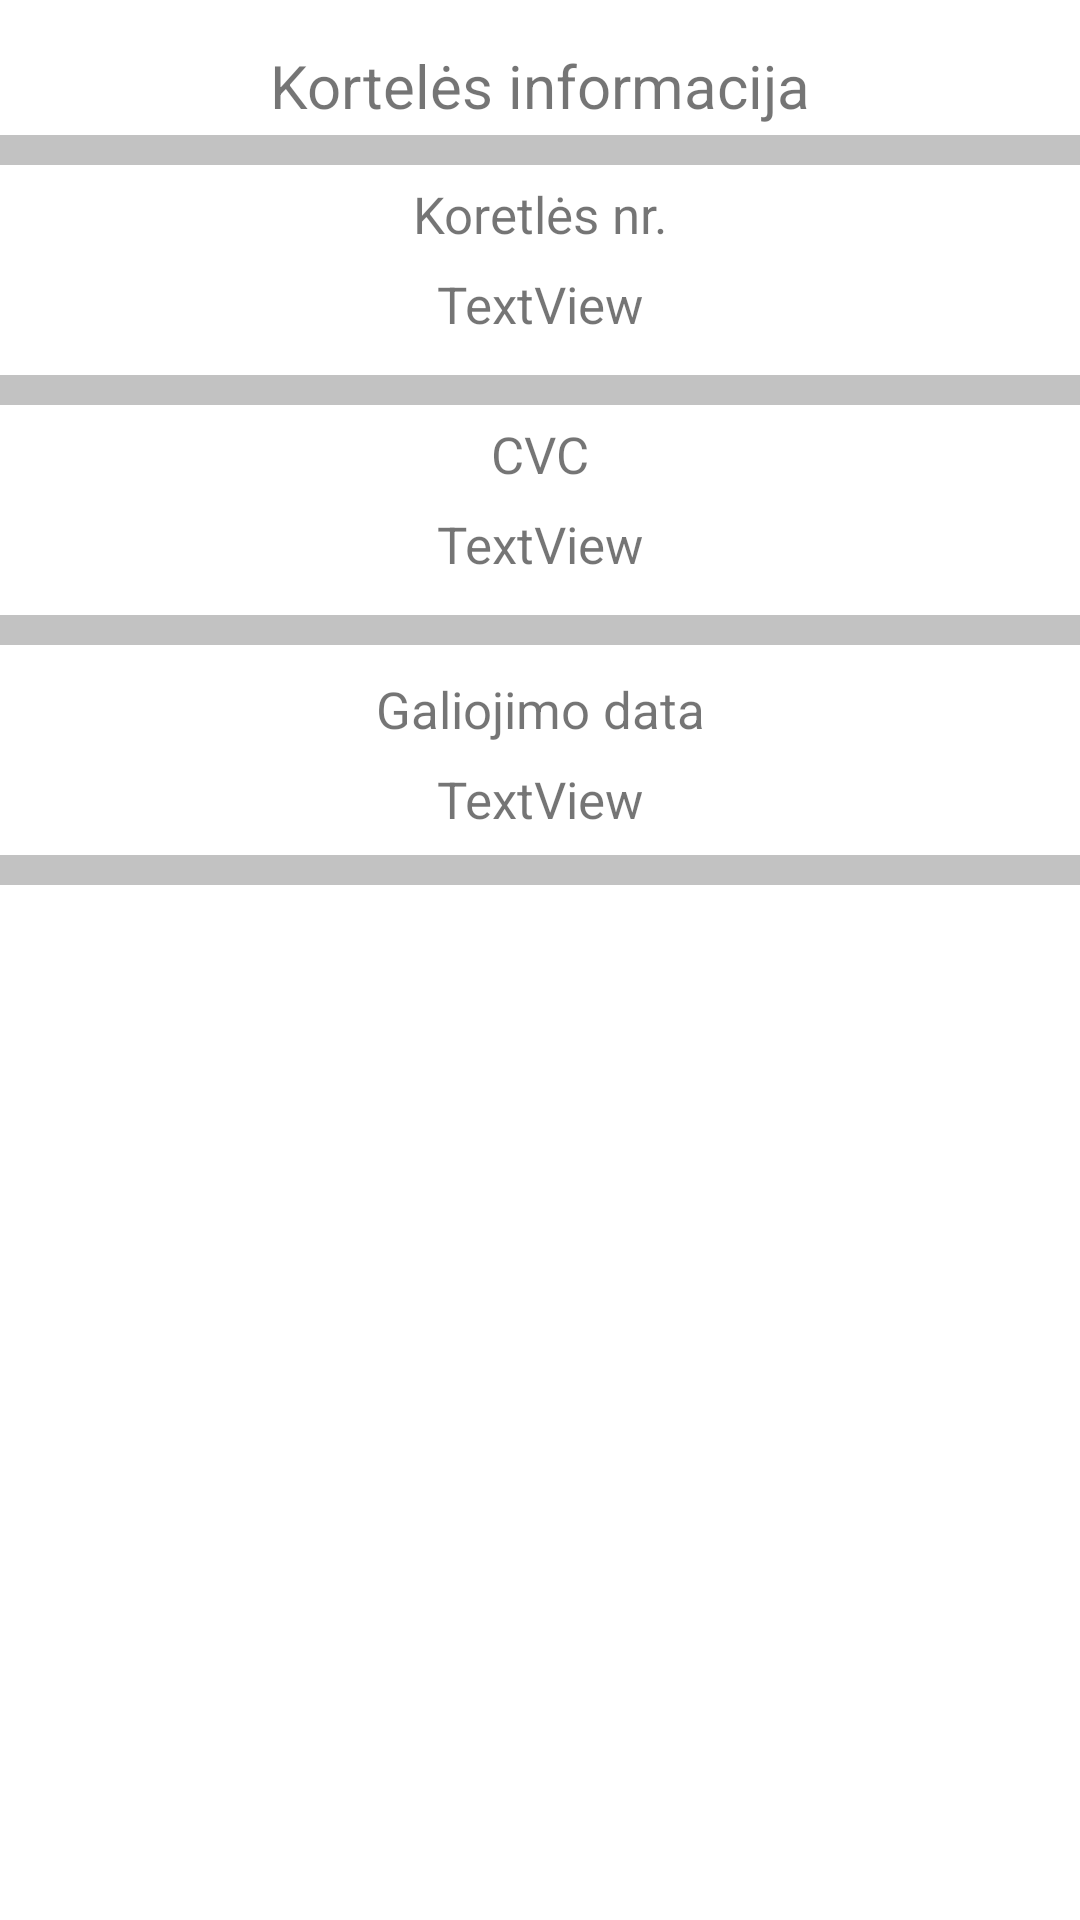

Layout XML and referenced resources for this Android screen:
<!-- AndroidManifest.xml: application theme Theme.Application -->
<!-- res/layout/card_info_popup.xml -->
<?xml version="1.0" encoding="utf-8"?>
<androidx.constraintlayout.widget.ConstraintLayout xmlns:android="http://schemas.android.com/apk/res/android"
    xmlns:app="http://schemas.android.com/apk/res-auto"
    xmlns:tools="http://schemas.android.com/tools"
    android:layout_width="match_parent"
    android:layout_height="match_parent">

    <View
        android:id="@+id/view6"
        android:layout_width="match_parent"
        android:layout_height="10dp"
        android:layout_marginTop="45dp"
        android:background="#C2C2C2"
        app:layout_constraintBottom_toBottomOf="parent"
        app:layout_constraintTop_toTopOf="parent"
        app:layout_constraintVertical_bias="0.0"
        tools:layout_editor_absoluteX="0dp" />

    <View
        android:id="@+id/view10"
        android:layout_width="match_parent"
        android:layout_height="10dp"
        android:layout_marginTop="205dp"
        android:background="#C2C2C2"
        app:layout_constraintBottom_toBottomOf="parent"
        app:layout_constraintTop_toTopOf="parent"
        app:layout_constraintVertical_bias="0.0"
        tools:layout_editor_absoluteX="0dp" />

    <View
        android:id="@+id/view11"
        android:layout_width="match_parent"
        android:layout_height="10dp"
        android:layout_marginTop="125dp"
        android:background="#C2C2C2"
        app:layout_constraintBottom_toBottomOf="parent"
        app:layout_constraintTop_toTopOf="parent"
        app:layout_constraintVertical_bias="0.0"
        tools:layout_editor_absoluteX="0dp" />

    <View
        android:id="@+id/view12"
        android:layout_width="match_parent"
        android:layout_height="10dp"
        android:layout_marginTop="285dp"
        android:background="#C2C2C2"
        app:layout_constraintBottom_toBottomOf="parent"
        app:layout_constraintTop_toTopOf="parent"
        app:layout_constraintVertical_bias="0.0"
        tools:layout_editor_absoluteX="0dp" />

    <TextView
        android:id="@+id/textView6"
        android:layout_width="wrap_content"
        android:layout_height="wrap_content"
        android:layout_marginTop="15dp"
        android:text="Kortelės informacija"
        android:textSize="20dp"
        app:layout_constraintBottom_toBottomOf="parent"
        app:layout_constraintEnd_toEndOf="parent"
        app:layout_constraintStart_toStartOf="parent"
        app:layout_constraintTop_toTopOf="parent"
        app:layout_constraintVertical_bias="0.0" />

    <TextView
        android:id="@+id/cardNumberView"
        android:layout_width="wrap_content"
        android:layout_height="wrap_content"
        android:layout_marginTop="90dp"
        android:text="TextView"
        android:textSize="17dp"
        app:layout_constraintBottom_toBottomOf="parent"
        app:layout_constraintEnd_toEndOf="parent"
        app:layout_constraintStart_toStartOf="parent"
        app:layout_constraintTop_toTopOf="parent"
        app:layout_constraintVertical_bias="0.0" />

    <TextView
        android:id="@+id/cardNumberView2"
        android:layout_width="wrap_content"
        android:layout_height="wrap_content"
        android:layout_marginTop="60dp"
        android:text="Koretlės nr."
        android:textSize="17dp"
        app:layout_constraintBottom_toBottomOf="parent"
        app:layout_constraintEnd_toEndOf="parent"
        app:layout_constraintStart_toStartOf="parent"
        app:layout_constraintTop_toTopOf="parent"
        app:layout_constraintVertical_bias="0.0" />

    <TextView
        android:id="@+id/expireDateView"
        android:layout_width="wrap_content"
        android:layout_height="wrap_content"
        android:layout_marginTop="255dp"
        android:text="TextView"
        android:textSize="17dp"
        app:layout_constraintBottom_toBottomOf="parent"
        app:layout_constraintEnd_toEndOf="parent"
        app:layout_constraintStart_toStartOf="parent"
        app:layout_constraintTop_toTopOf="parent"
        app:layout_constraintVertical_bias="0.0" />

    <TextView
        android:id="@+id/expireDateView2"
        android:layout_width="wrap_content"
        android:layout_height="wrap_content"
        android:layout_marginTop="225dp"
        android:text="Galiojimo data"
        android:textSize="17dp"
        app:layout_constraintBottom_toBottomOf="parent"
        app:layout_constraintEnd_toEndOf="parent"
        app:layout_constraintStart_toStartOf="parent"
        app:layout_constraintTop_toTopOf="parent"
        app:layout_constraintVertical_bias="0.0" />

    <TextView
        android:id="@+id/cvcView"
        android:layout_width="wrap_content"
        android:layout_height="wrap_content"
        android:layout_marginTop="170dp"
        android:text="TextView"
        android:textSize="17dp"
        app:layout_constraintBottom_toBottomOf="parent"
        app:layout_constraintEnd_toEndOf="parent"
        app:layout_constraintStart_toStartOf="parent"
        app:layout_constraintTop_toTopOf="parent"
        app:layout_constraintVertical_bias="0.0" />

    <TextView
        android:id="@+id/cvcView2"
        android:layout_width="wrap_content"
        android:layout_height="wrap_content"
        android:layout_marginTop="140dp"
        android:text="CVC"
        android:textSize="17dp"
        app:layout_constraintBottom_toBottomOf="parent"
        app:layout_constraintEnd_toEndOf="parent"
        app:layout_constraintStart_toStartOf="parent"
        app:layout_constraintTop_toTopOf="parent"
        app:layout_constraintVertical_bias="0.0" />

</androidx.constraintlayout.widget.ConstraintLayout>
<!-- resources referenced by this layout -->
<resources>
  <style name="Theme.Application" parent="Theme.MaterialComponents.DayNight.DarkActionBar">
          
          <item name="colorPrimary">@color/purple_500</item>
          <item name="colorPrimaryVariant">@color/purple_700</item>
          <item name="colorOnPrimary">@color/white</item>
          
          <item name="colorSecondary">@color/teal_200</item>
          <item name="colorSecondaryVariant">@color/teal_700</item>
          <item name="colorOnSecondary">@color/black</item>
          
          <item name="android:statusBarColor" tools:targetApi="l">?attr/colorPrimaryVariant</item>
          
      </style>
  <color name="purple_500">#FF6200EE</color>
  <color name="purple_700">#FF3700B3</color>
  <color name="white">#FFFFFFFF</color>
  <color name="teal_200">#672DCD</color>
  <color name="teal_700">#FF018786</color>
  <color name="black">#FF000000</color>
</resources>
